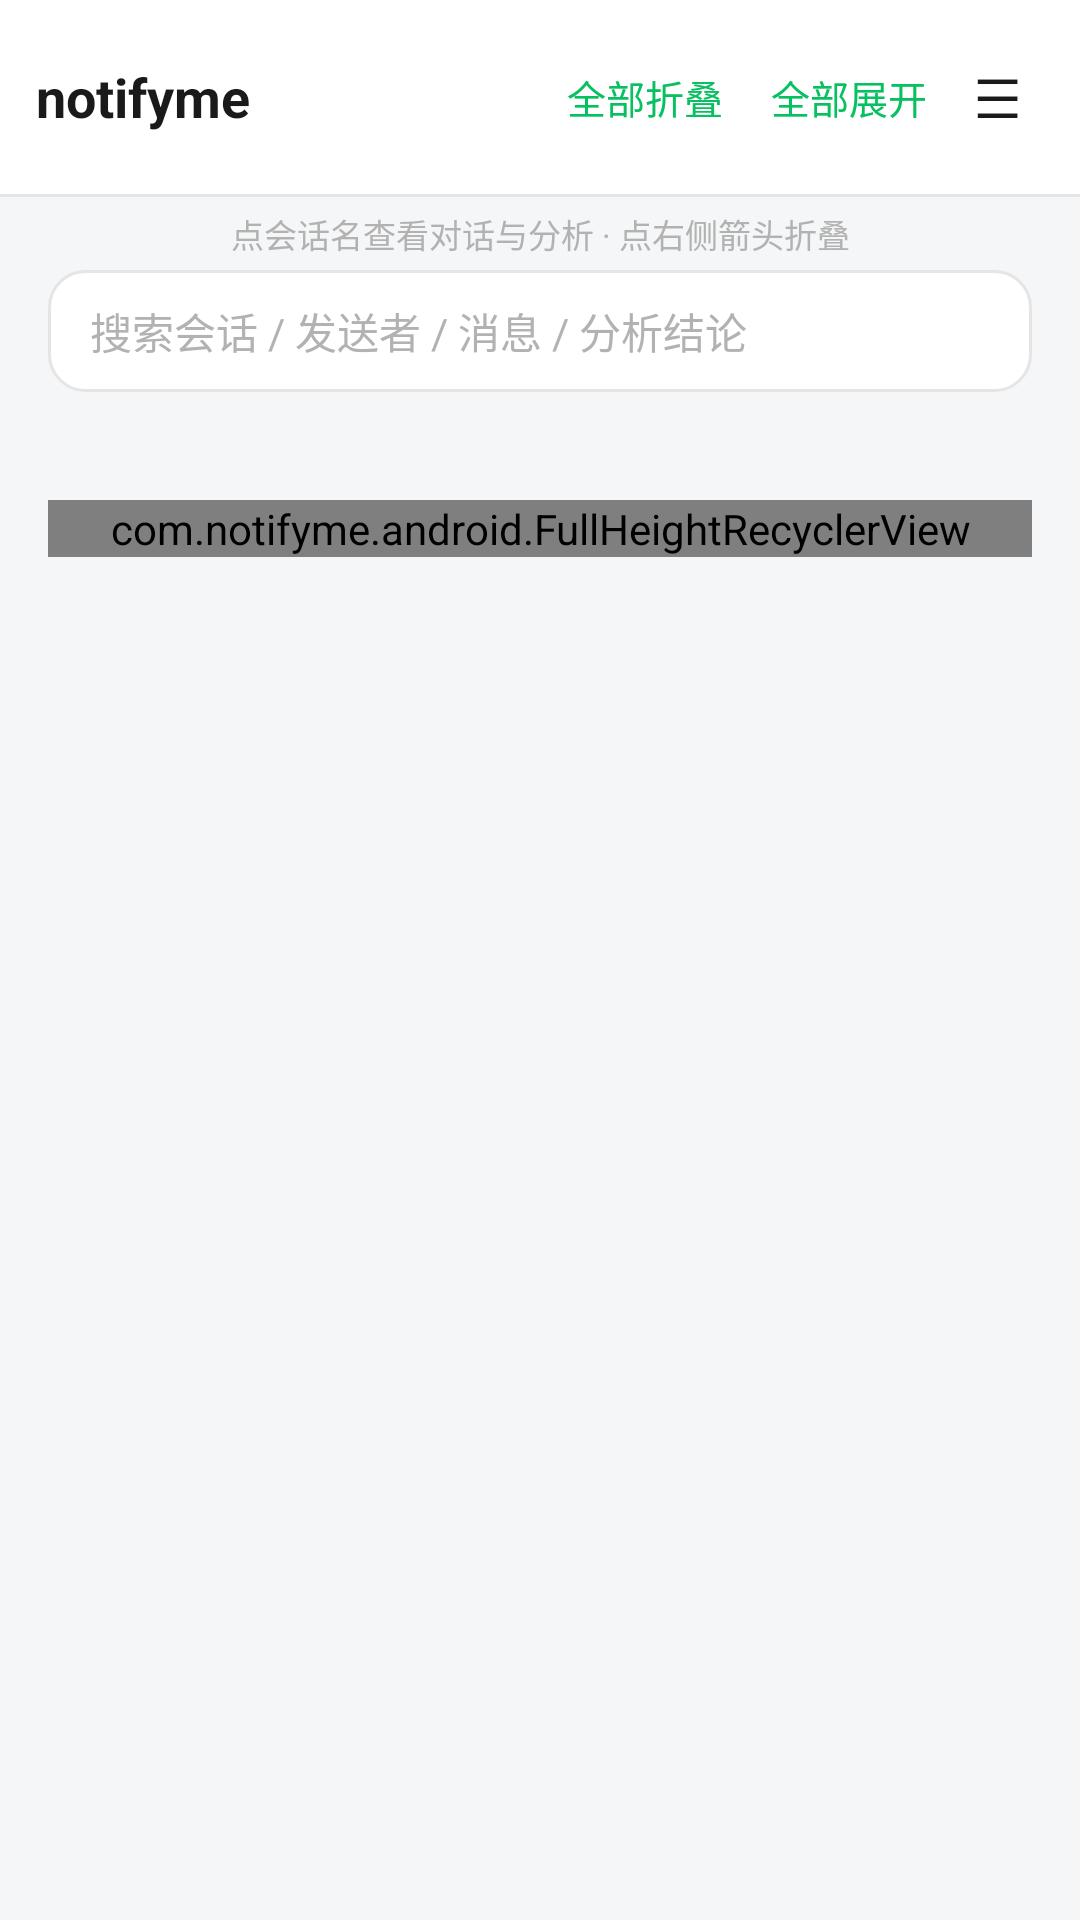

Reconstruct the res/layout file that produces this screen, plus the resources it refers to.
<!-- AndroidManifest.xml: application theme AppTheme -->
<!-- res/layout/activity_main.xml -->
<?xml version="1.0" encoding="utf-8"?>
<LinearLayout xmlns:android="http://schemas.android.com/apk/res/android"
    android:layout_width="match_parent"
    android:layout_height="match_parent"
    android:orientation="vertical">

    
    <LinearLayout
        android:layout_width="match_parent"
        android:layout_height="wrap_content"
        android:background="@color/card_bg"
        android:gravity="center_vertical"
        android:orientation="horizontal"
        android:padding="12dp">

        <TextView
            android:layout_width="0dp"
            android:layout_height="wrap_content"
            android:layout_weight="1"
            android:text="@string/home_title"
            android:textColor="@color/text_primary"
            android:textSize="18sp"
            android:textStyle="bold" />

        
        <TextView
            android:id="@+id/btnCollapseAll"
            android:layout_width="wrap_content"
            android:layout_height="wrap_content"
            android:padding="8dp"
            android:text="@string/btn_collapse_all"
            android:textColor="@color/brand_green"
            android:textSize="13sp" />

        <TextView
            android:id="@+id/btnExpandAll"
            android:layout_width="wrap_content"
            android:layout_height="wrap_content"
            android:padding="8dp"
            android:text="@string/btn_expand_all"
            android:textColor="@color/brand_green"
            android:textSize="13sp" />

        
        <TextView
            android:id="@+id/btnMenu"
            android:layout_width="wrap_content"
            android:layout_height="wrap_content"
            android:contentDescription="@string/menu_desc"
            android:padding="8dp"
            android:text="@string/menu_icon"
            android:textColor="@color/text_primary"
            android:textSize="18sp" />
    </LinearLayout>

    <View
        android:layout_width="match_parent"
        android:layout_height="1dp"
        android:background="@color/divider" />

    
    <LinearLayout
        android:id="@+id/llHomeTodos"
        android:layout_width="match_parent"
        android:layout_height="wrap_content"
        android:background="@color/card_bg"
        android:orientation="vertical"
        android:visibility="gone">

        <LinearLayout
            android:layout_width="match_parent"
            android:layout_height="wrap_content"
            android:gravity="center_vertical"
            android:orientation="horizontal"
            android:paddingStart="16dp"
            android:paddingTop="10dp"
            android:paddingEnd="8dp">

            <TextView
                android:id="@+id/tvHomeTodosTitle"
                android:layout_width="0dp"
                android:layout_height="wrap_content"
                android:layout_weight="1"
                android:text="@string/home_todos_title"
                android:textColor="@color/accent_orange"
                android:textSize="14sp"
                android:textStyle="bold" />

            <TextView
                android:id="@+id/btnTodosAll"
                android:layout_width="wrap_content"
                android:layout_height="wrap_content"
                android:padding="8dp"
                android:text="@string/todos_view_all"
                android:textColor="@color/brand_green"
                android:textSize="13sp" />
        </LinearLayout>

        <LinearLayout
            android:id="@+id/llHomeTodoRows"
            android:layout_width="match_parent"
            android:layout_height="wrap_content"
            android:orientation="vertical"
            android:paddingStart="16dp"
            android:paddingEnd="16dp"
            android:paddingBottom="4dp" />

        <View
            android:layout_width="match_parent"
            android:layout_height="1dp"
            android:background="@color/divider" />
    </LinearLayout>

    
    <TextView
        android:layout_width="match_parent"
        android:layout_height="wrap_content"
        android:background="@color/page_bg"
        android:gravity="center"
        android:paddingTop="4dp"
        android:paddingBottom="4dp"
        android:text="@string/home_header_hint"
        android:textColor="@color/time_gray"
        android:textSize="11sp" />

    
    <EditText
        android:id="@+id/etSearch"
        android:layout_width="match_parent"
        android:layout_height="wrap_content"
        android:layout_marginStart="16dp"
        android:layout_marginEnd="16dp"
        android:layout_marginBottom="8dp"
        android:background="@drawable/bg_card"
        android:hint="@string/search_hint"
        android:importantForAutofill="no"
        android:inputType="text"
        android:paddingStart="14dp"
        android:paddingTop="10dp"
        android:paddingEnd="14dp"
        android:paddingBottom="10dp"
        android:singleLine="true"
        android:textColor="@color/text_primary"
        android:textColorHint="@color/time_gray"
        android:textSize="14sp" />

    
    <HorizontalScrollView
        android:id="@+id/svAppChips"
        android:layout_width="match_parent"
        android:layout_height="wrap_content"
        android:paddingStart="16dp"
        android:paddingEnd="16dp"
        android:paddingBottom="8dp"
        android:scrollbars="none"
        android:visibility="gone">

        <LinearLayout
            android:id="@+id/llAppChips"
            android:layout_width="wrap_content"
            android:layout_height="wrap_content"
            android:orientation="horizontal" />
    </HorizontalScrollView>

    <ScrollView
        android:layout_width="match_parent"
        android:layout_height="0dp"
        android:layout_weight="1">

        <LinearLayout
            android:layout_width="match_parent"
            android:layout_height="wrap_content"
            android:orientation="vertical"
            android:padding="16dp">

            
            <LinearLayout
                android:id="@+id/barPermission"
                android:layout_width="match_parent"
                android:layout_height="wrap_content"
                android:background="@drawable/bg_card"
                android:orientation="vertical"
                android:padding="16dp"
                android:visibility="gone">

                <TextView
                    android:id="@+id/tvPermissionStatus"
                    android:layout_width="match_parent"
                    android:layout_height="wrap_content"
                    android:textSize="14sp" />

                <Button
                    style="@style/AppButtonSecondary"
                    android:id="@+id/btnOpenSettings"
                    android:layout_width="match_parent"
                    android:layout_height="46dp"
                    android:layout_marginTop="12dp"
                    android:minHeight="0dp"
                    android:text="@string/btn_open_settings"
                    android:textSize="13sp" />
            </LinearLayout>

            <TextView
                android:id="@+id/tvEmpty"
                android:layout_width="match_parent"
                android:layout_height="wrap_content"
                android:gravity="center"
                android:padding="24dp"
                android:text="@string/empty_hint"
                android:textColor="@color/text_secondary"
                android:visibility="gone" />

            
            <com.notifyme.android.FullHeightRecyclerView
                android:id="@+id/recyclerMessages"
                android:layout_width="match_parent"
                android:layout_height="wrap_content"
                android:layout_marginTop="12dp"
                android:nestedScrollingEnabled="false" />

        </LinearLayout>
    </ScrollView>

</LinearLayout>
<!-- resources referenced by this layout -->
<resources>
  <color name="accent_orange">#FF8F1F</color>
  <color name="brand_green">#07C160</color>
  <color name="card_bg">#FFFFFF</color>
  <color name="divider">#E5E5E5</color>
  <color name="page_bg">#F5F6F7</color>
  <color name="text_primary">#1A1A1A</color>
  <color name="text_secondary">#888888</color>
  <color name="time_gray">#B2B2B2</color>
  <!-- drawable bg_card (drawable) -->
  <?xml version="1.0" encoding="utf-8"?>
  <shape xmlns:android="http://schemas.android.com/apk/res/android"
      android:shape="rectangle">
      <solid android:color="@color/card_bg" />
      <corners android:radius="12dp" />
      <stroke android:width="1dp" android:color="@color/divider" />
  </shape>
  <string name="btn_collapse_all">全部折叠</string>
  <string name="btn_expand_all">全部展开</string>
  <string name="btn_open_settings">打开通知监听设置</string>
  <string name="empty_hint">暂无捕获到的微信消息</string>
  <string name="home_header_hint">点会话名查看对话与分析 · 点右侧箭头折叠</string>
  <string name="home_title">notifyme</string>
  <string name="home_todos_title">⚡ 最近待办</string>
  <string name="menu_desc">更多</string>
  <string name="menu_icon">☰</string>
  <string name="search_hint">搜索会话 / 发送者 / 消息 / 分析结论</string>
  <string name="todos_view_all">查看全部</string>
  <style name="AppButtonSecondary" parent="AppButton">
          <item name="android:background">@drawable/btn_secondary</item>
          <item name="android:textColor">@color/text_primary</item>
      </style>
  <style name="AppTheme" parent="@android:style/Theme.Material.Light.NoActionBar">
          <item name="android:windowBackground">@color/page_bg</item>
      </style>
  <style name="AppButton" parent="@android:style/Widget.Material.Light.Button" />
  <!-- drawable btn_secondary (drawable) -->
  <?xml version="1.0" encoding="utf-8"?>
  <selector xmlns:android="http://schemas.android.com/apk/res/android">
      <item android:state_enabled="false">
          <shape android:shape="rectangle">
              <solid android:color="@color/page_bg" />
              <corners android:radius="8dp" />
              <stroke android:width="1dp" android:color="@color/divider" />
          </shape>
      </item>
      <item android:state_pressed="true">
          <shape android:shape="rectangle">
              <solid android:color="#FFEDEDED" />
              <corners android:radius="8dp" />
              <stroke android:width="1dp" android:color="@color/divider" />
          </shape>
      </item>
      <item>
          <shape android:shape="rectangle">
              <solid android:color="@color/card_bg" />
              <corners android:radius="8dp" />
              <stroke android:width="1dp" android:color="@color/divider" />
          </shape>
      </item>
  </selector>
</resources>
